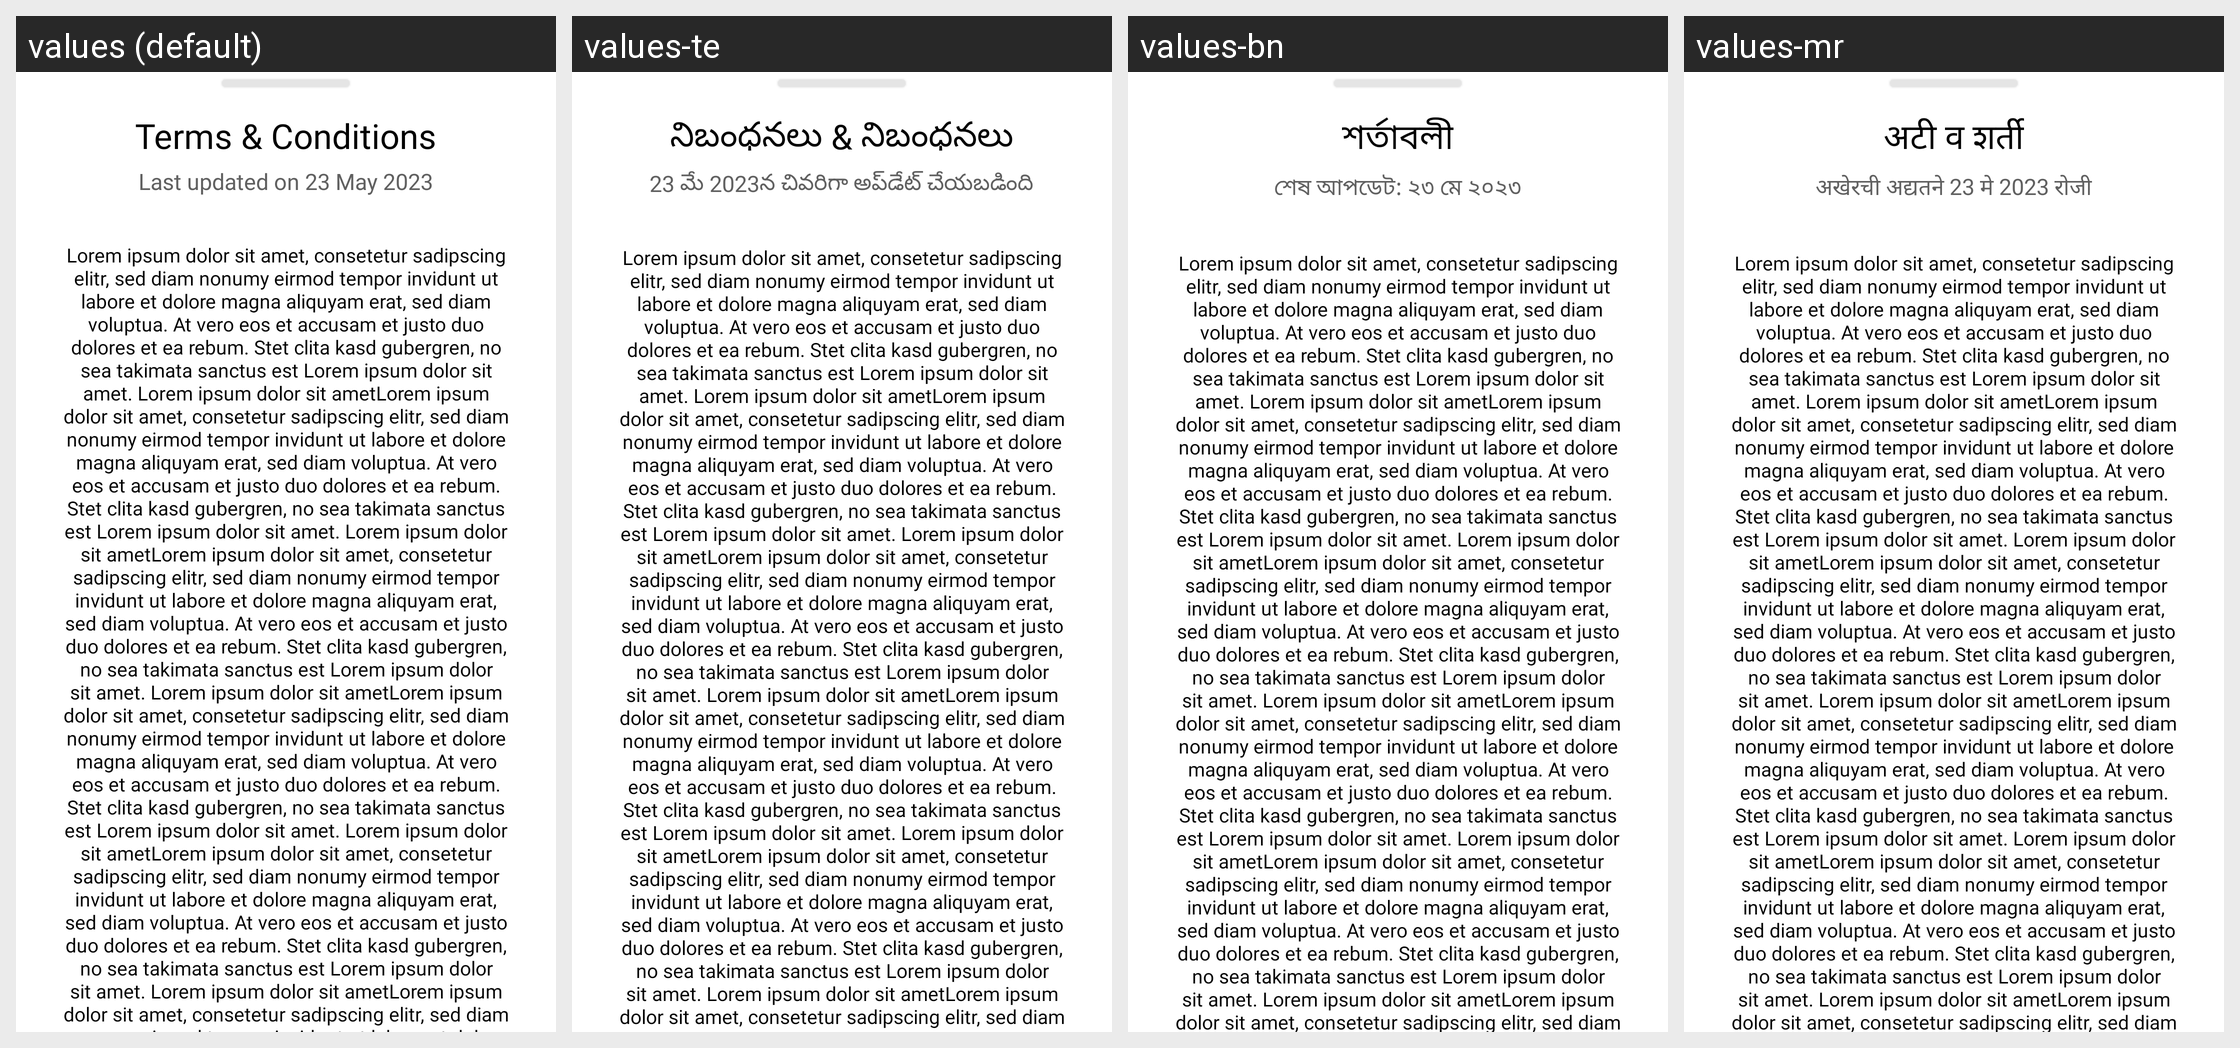

Locale-by-locale string values for the Android screen shown in this grid:
Android screen res/layout/term_condition_policy_layout.xml rendered under 4 locales, left to right: values (default), values-te, values-bn, values-mr. Device: Nexus 5 (rendered at 1080×1920; each locale shown at half size, 540×960, under a caption strip naming it); theme Theme.ServiVet..
Other locales in the repository, not shown: values-af, values-ar, values-de, values-es, values-fil, values-fr, values-hi, values-in, values-it, values-ja, values-ko, values-nl, values-pl, values-pt, values-ro, values-ru, values-st, values-sw, values-ta, values-th, values-tr, values-uk, values-ur, values-vi, values-zh, values-zu.
Strings drawn on this screen, with the default value and each locale's value (text and hints the layout hard-codes, and strings that could not be matched under every locale, appear in the picture but are not listed):

terms_conditions
  values: Terms & Conditions
  values-te: నిబంధనలు & నిబంధనలు
  values-bn: শর্তাবলী
  values-mr: अटी व शर्ती

last_updated_on_23_may_2023
  values: Last updated on 23 May 2023
  values-te: 23 మే 2023న చివరిగా అప్‌డేట్ చేయబడింది
  values-bn: শেষ আপডেট: ২৩ মে ২০২৩
  values-mr: अखेरची अद्यतने 23 मे 2023 रोजी
